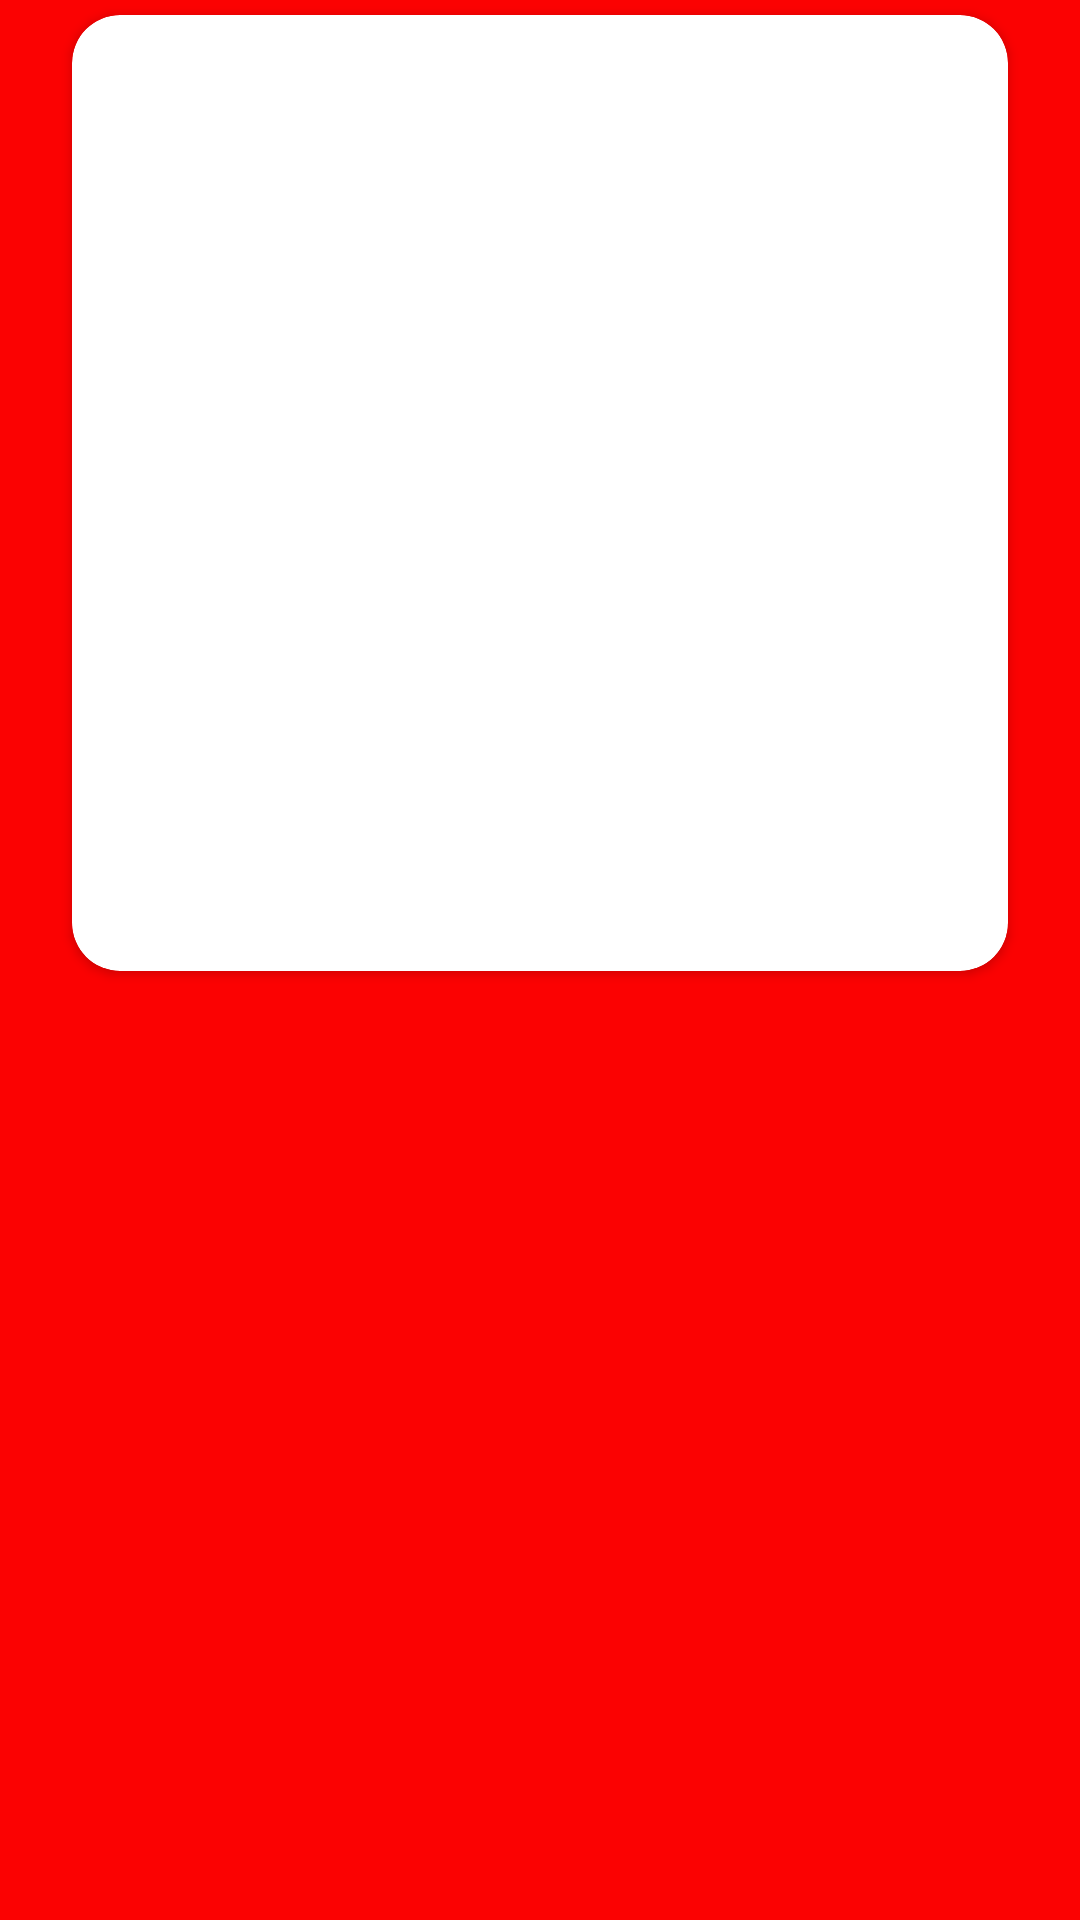

Reconstruct the res/layout file that produces this screen, plus the resources it refers to.
<!-- AndroidManifest.xml: application theme Theme.PokedexProject -->
<!-- res/layout/card_pokemon_search.xml -->
<?xml version="1.0" encoding="utf-8"?>
<LinearLayout xmlns:android="http://schemas.android.com/apk/res/android"
    xmlns:app="http://schemas.android.com/apk/res-auto"
    android:id="@+id/linearLayout2"
    android:layout_width="match_parent"
    android:layout_height="wrap_content"
    android:background="@color/red"
    android:orientation="vertical">

        <androidx.cardview.widget.CardView
            android:id="@+id/cardView"
            android:layout_width="match_parent"
            android:layout_height="wrap_content"
            android:layout_gravity="center_horizontal"
            android:layout_marginStart="24dp"
            android:layout_marginTop="5dp"
            android:layout_marginEnd="24dp"
            android:layout_marginBottom="5dp"
            android:elevation="24dp"
            app:cardCornerRadius="16dp">

            <LinearLayout
                android:id="@+id/linearLayout"
                android:layout_width="match_parent"
                android:layout_height="match_parent"
                android:orientation="vertical"
                android:padding="16dp">

                <ImageView
                    android:id="@+id/imagePokemon"
                    android:contentDescription="@string/pokemon_image"
                    android:layout_width="150dp"
                    android:layout_height="150dp"
                    android:layout_gravity="center"
                    android:scaleType="fitXY" />

                <TextView
                    android:id="@+id/textViewPokemonName"
                    android:layout_width="wrap_content"
                    android:layout_height="wrap_content"
                    android:layout_gravity="center"
                    android:layout_marginTop="16dp"
                    android:layout_marginBottom="8dp"
                    android:text=""
                    android:textSize="48sp"
                    android:textStyle="bold" />

                <TextView
                    android:id="@+id/textViewPokemonNumber"
                    android:layout_width="wrap_content"
                    android:layout_height="wrap_content"
                    android:layout_gravity="center"
                    android:layout_marginTop="8dp"
                    android:layout_marginBottom="8dp"
                    android:text=""
                    android:textSize="24sp"
                    android:textStyle="bold" />


            </LinearLayout>


        </androidx.cardview.widget.CardView>



</LinearLayout>
<!-- resources referenced by this layout -->
<resources>
  <color name="red">#FB0202</color>
  <string name="pokemon_image">Pokemon image</string>
  <style name="Theme.PokedexProject" parent="Theme.MaterialComponents.DayNight.DarkActionBar">
          
          <item name="colorPrimary">#002EAD</item>
          <item name="colorPrimaryVariant">@color/red</item>
          <item name="colorOnPrimary">@color/white</item>
          
          <item name="colorSecondary">@color/teal_200</item>
          <item name="colorSecondaryVariant">@color/teal_700</item>
          <item name="colorOnSecondary">@color/red</item>
          
          <item name="android:statusBarColor" tools:targetApi="l">?attr/colorPrimaryVariant</item>
          
      </style>
  <color name="white">#FFFFFFFF</color>
  <color name="teal_200">#FF03DAC5</color>
  <color name="teal_700">#FF018786</color>
</resources>
